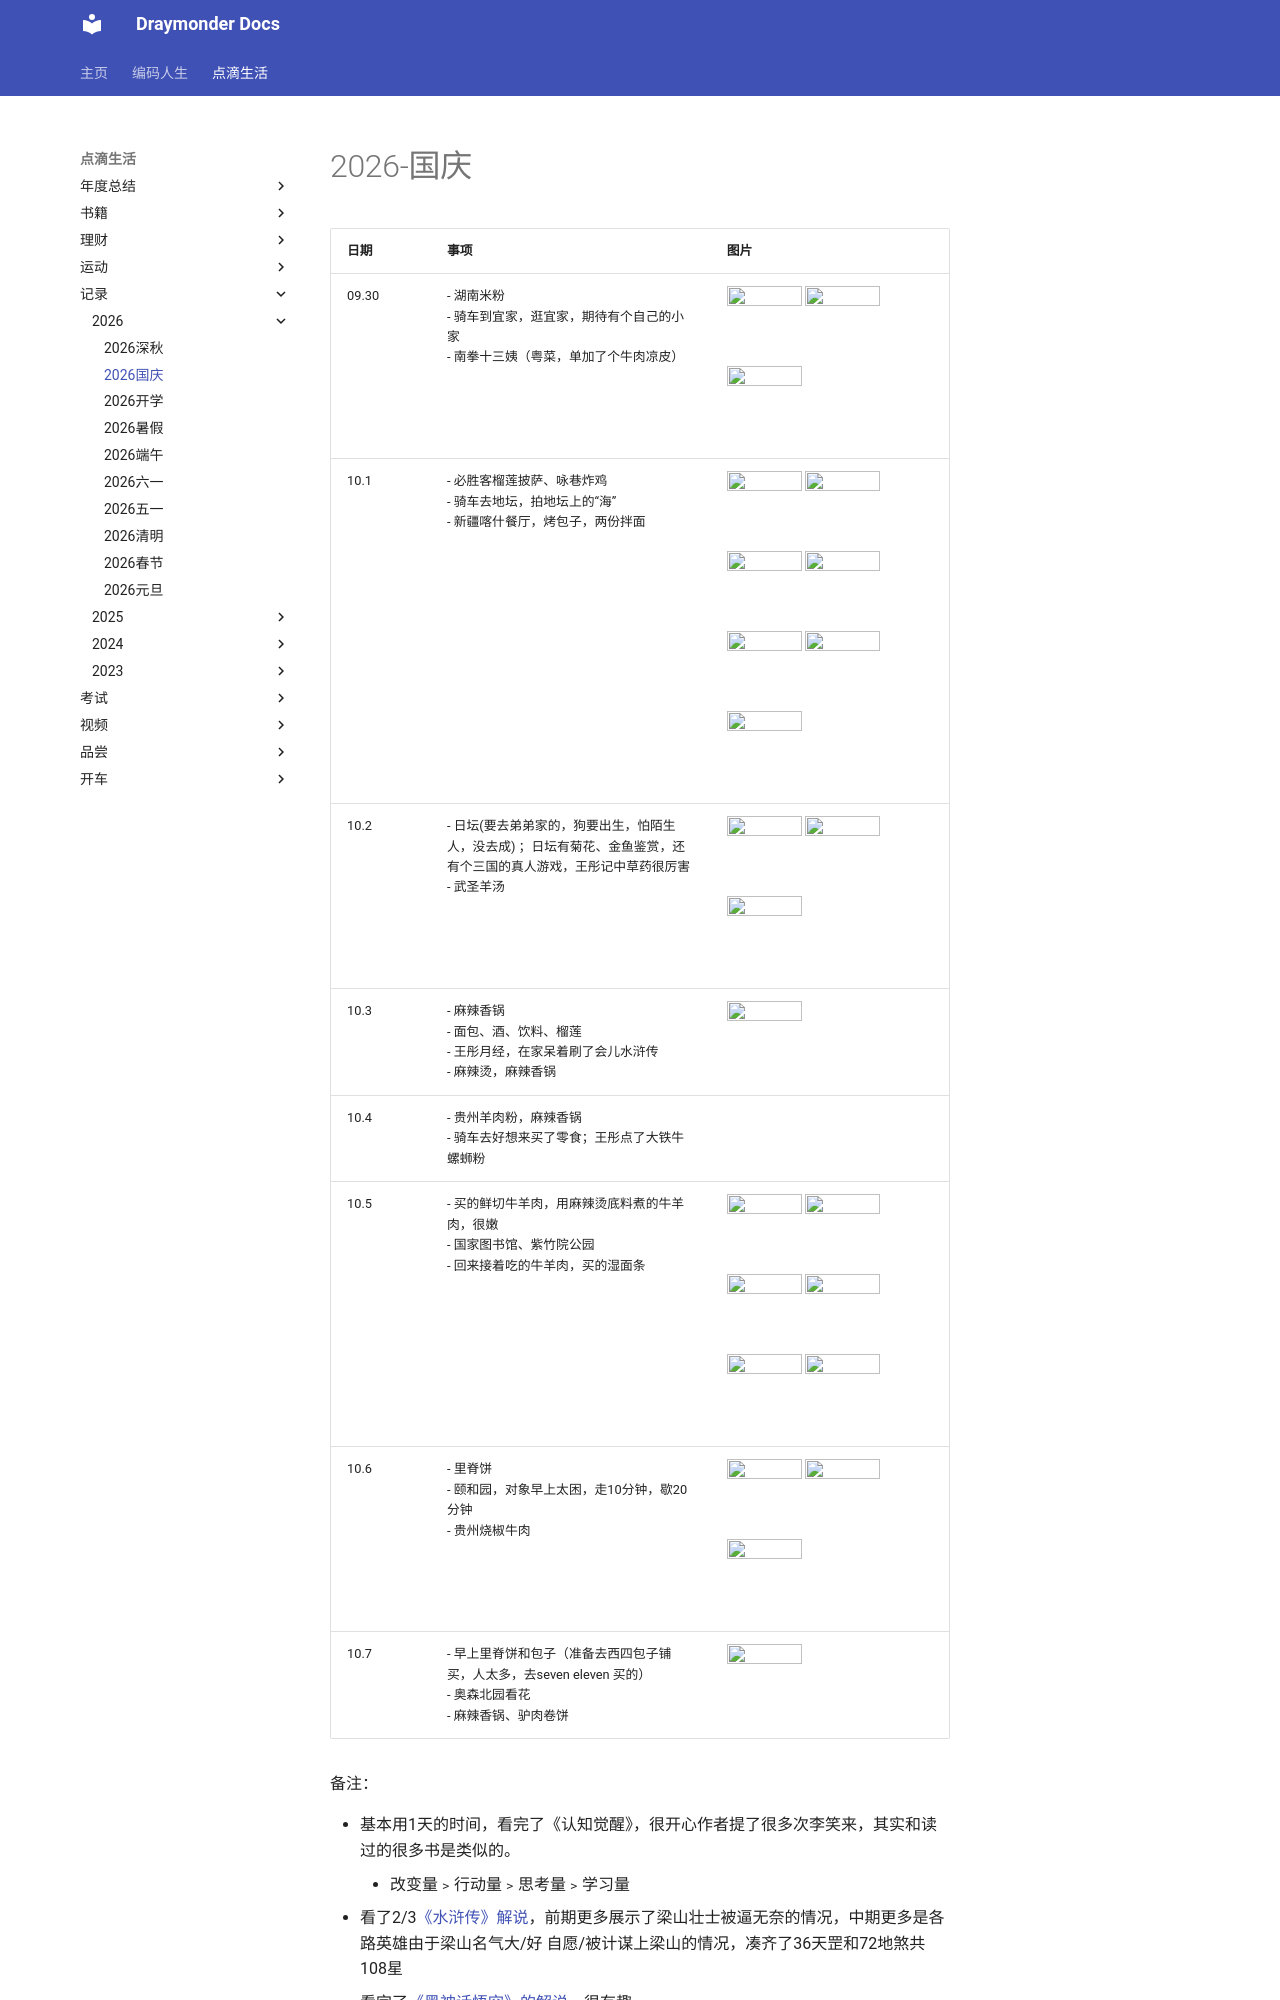

repository: Draymonders/draymonders.github.io · page: enjoy/record/2026/2026-0930/index.html · generator: mkdocs

# 2026-国庆

| 日期 | 事项 | 图片 |
| -- | -- | -- |
| 09.30 | - 湖南米粉 <br/> - 骑车到宜家，逛宜家，期待有个自己的小家 <br/> - 南拳十三姨（粤菜，单加了个牛肉凉皮） | <img src="./day1_1.jpg" width="75px" height="80px" > <img src="./day1_2.jpg" width="75px" height="80px" > <img src="./day1_3.jpg" width="75px" height="80px" > |
| 10.1 | - 必胜客榴莲披萨、咏巷炸鸡<br/> - 骑车去地坛，拍地坛上的“海” <br/> - 新疆喀什餐厅，烤包子，两份拌面| <img src="./day2_1.jpg" width="75px" height="80px" > <img src="./day2_2.jpg" width="75px" height="80px" > <img src="./day2_3.jpg" width="75px" height="80px" > <img src="./day2_4.jpg" width="75px" height="80px" > <img src="./day2_5.jpg" width="75px" height="80px" > <img src="./day2_6.jpg" width="75px" height="80px" > <img src="./day2_7.jpg" width="75px" height="80px" > | 
| 10.2 | - 日坛(要去弟弟家的，狗要出生，怕陌生人，没去成) ；日坛有菊花、金鱼鉴赏，还有个三国的真人游戏，王彤记中草药很厉害<br/> - 武圣羊汤 | <img src="./day3_1.jpg" width="75px" height="80px" > <img src="./day3_2.jpg" width="75px" height="80px" > <img src="./day3_3.jpg" width="75px" height="80px" > |
| 10.3 | - 麻辣香锅 <br/>- 面包、酒、饮料、榴莲 <br/> - 王彤月经，在家呆着刷了会儿水浒传 <br/> - 麻辣烫，麻辣香锅| <img src="./day4_1.jpg" width="75px" height="80px" > |
| 10.4 | - 贵州羊肉粉，麻辣香锅 <br/> - 骑车去好想来买了零食；王彤点了大铁牛螺蛳粉  |  |
| 10.5 | - 买的鲜切牛羊肉，用麻辣烫底料煮的牛羊肉，很嫩 <br/> - 国家图书馆、紫竹院公园<br/> - 回来接着吃的牛羊肉，买的湿面条 | <img src="./day6_1.jpg" width="75px" height="80px" > <img src="./day6_2.jpg" width="75px" height="80px" > <img src="./day6_3.jpg" width="75px" height="80px" > <img src="./day6_4.jpg" width="75px" height="80px" > <img src="./day6_5.jpg" width="75px" height="80px" > <img src="./day6_6.jpg" width="75px" height="80px" > |
| 10.6 | - 里脊饼 <br/> - 颐和园，对象早上太困，走10分钟，歇20分钟 <br/> - 贵州烧椒牛肉 | <img src="./day7_1.jpg" width="75px" height="80px" > <img src="./day7_2.jpg" width="75px" height="80px" > <img src="./day7_3.jpg" width="75px" height="80px" > |
| 10.7 | - 早上里脊饼和包子（准备去西四包子铺买，人太多，去seven eleven 买的） <br/> - 奥森北园看花 <br/> - 麻辣香锅、驴肉卷饼 | <img src="./day8_1.jpg" width="75px" height="80px" > |

备注：
